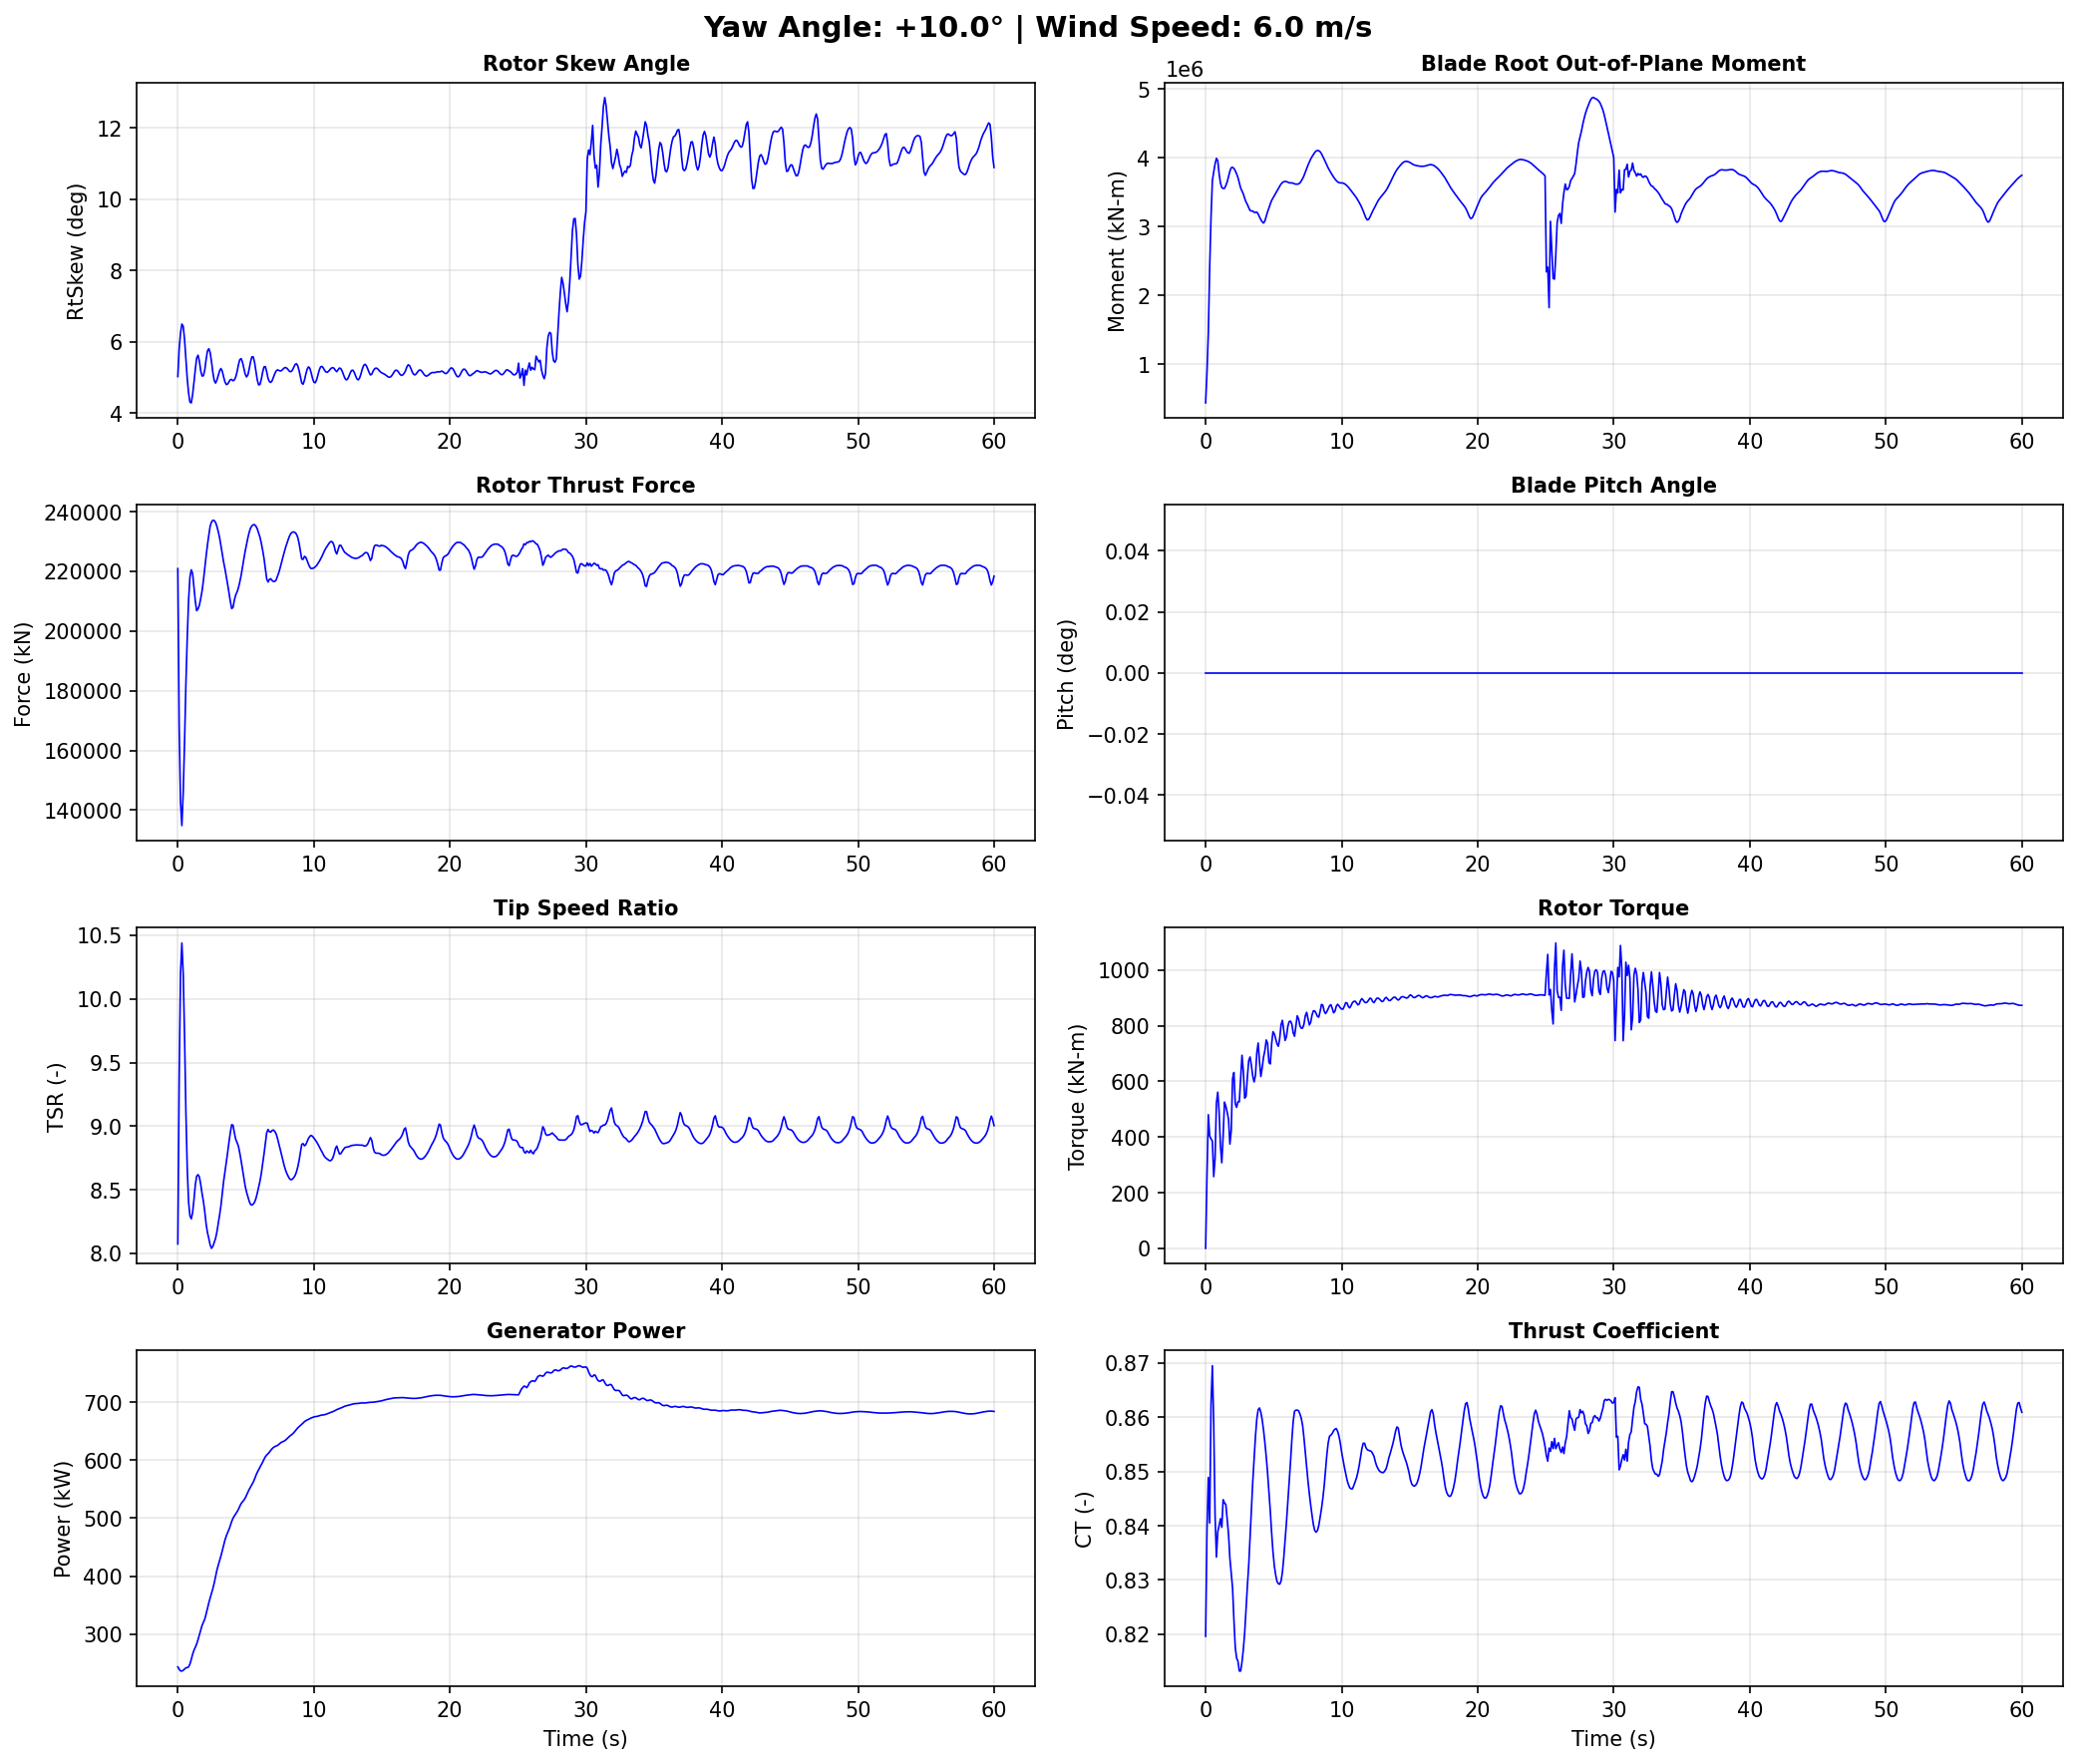

Data behind this chart, as committed beside it:
Time, YawAngle, WindSpeed, BldPitch1, RotSpeed, RtTSR, RotTorq, GenPwr, RtAeroCp, RtAeroCt, RtAeroFxh, B1RootMxr, B1RootMyr, B1RootMzr, RtVAvgxh, RtVAvgyh, RtVAvgzh, RtSkew, YawBrMzp, TwrBsMyt, TwrBsMxt
0.0, 10, 6, 0.0, 7.28, 8.074, 1.794e-15, 243.7, 0.4883, 0.8196, 220900, 321.4, 438000, 1273, 5.944, -0.06413, 0.5192, 5.029, -2.019e-15, -805.1, 1.511
0.099, 10, 6, 0.0, 7.276, 9.377, 263.2, 239.7, 0.4263, 0.8393, 167700, 162300, 885600, -7955, 5.118, -0.009335, 0.5209, 5.813, -88.9, 1161, 19.28
0.198, 10, 6, 0.0, 7.255, 10.2, 480.1, 236.7, 0.391, 0.8489, 142600, 444400, 1456000, -4416, 4.692, 0.06284, 0.51, 6.25, -113.5, 1913, -516.8
0.297, 10, 6, 0.0, 7.262, 10.44, 403.3, 236.6, 0.3918, 0.8405, 134800, 690000, 2401000, -12400, 4.585, 0.1323, 0.5054, 6.501, -47.1, -80.79, -725.9
0.396, 10, 6, 0.0, 7.287, 10.2, 393.1, 237.8, 0.4105, 0.8624, 145900, 1074000, 3141000, -9069, 4.708, 0.1849, 0.4981, 6.438, -32.3, 480.1, 71.21
0.495, 10, 6, 0.0, 7.285, 9.709, 385.2, 240.0, 0.4352, 0.8695, 162800, 1500000, 3668000, -11870, 4.953, 0.2182, 0.4791, 6.067, 66.66, 3993, -148.2
0.594, 10, 6, 0.0, 7.286, 9.109, 257.4, 242.1, 0.4513, 0.8587, 182400, 1828000, 3796000, -12020, 5.275, 0.2223, 0.4569, 5.501, 182.1, 5780, -759.2
0.693, 10, 6, 0.0, 7.297, 8.666, 323.2, 242.5, 0.4677, 0.8419, 197900, 2139000, 3911000, -18180, 5.551, 0.2135, 0.4325, 4.966, 133.3, 7551, 183.1
0.792, 10, 6, 0.0, 7.316, 8.402, 521.5, 243.7, 0.4885, 0.8342, 210400, 2346000, 3993000, -17190, 5.749, 0.209, 0.4087, 4.565, 85.23, 12420, 449.5
0.891, 10, 6, 0.0, 7.334, 8.295, 561.1, 248.7, 0.5053, 0.8389, 218100, 2451000, 3959000, -15540, 5.836, 0.2139, 0.3847, 4.313, 100.8, 17260, -544.0
0.99, 10, 6, 0.0, 7.361, 8.272, 491.9, 256.8, 0.5126, 0.84, 220500, 2452000, 3771000, -15500, 5.865, 0.2444, 0.3659, 4.291, 113.3, 20070, 176.1
1.089, 10, 6, 0.0, 7.373, 8.323, 367.9, 265.6, 0.5091, 0.8413, 219200, 2447000, 3635000, -15420, 5.843, 0.299, 0.3537, 4.532, 49.41, 24390, 1559
1.188, 10, 6, 0.0, 7.378, 8.424, 307.3, 272.5, 0.5006, 0.8397, 214400, 2608000, 3569000, -15860, 5.784, 0.3657, 0.3304, 4.87, 84.19, 29770, 1073
1.287, 10, 6, 0.0, 7.389, 8.542, 405.6, 277.5, 0.4923, 0.8448, 209900, 2863000, 3555000, -16780, 5.706, 0.4388, 0.2853, 5.241, 85.65, 32640, 636.5
1.386, 10, 6, 0.0, 7.396, 8.607, 525.4, 283.2, 0.4862, 0.8442, 206800, 3135000, 3557000, -23530, 5.666, 0.5044, 0.2196, 5.546, 64.35, 34440, 1562
1.485, 10, 6, 0.0, 7.409, 8.619, 510.2, 290.7, 0.485, 0.8439, 207400, 3422000, 3599000, -24840, 5.674, 0.5368, 0.1565, 5.628, 122.9, 37570, 1661
1.584, 10, 6, 0.0, 7.431, 8.601, 488.8, 299.1, 0.4833, 0.8411, 208600, 3585000, 3651000, -26080, 5.701, 0.5335, 0.1124, 5.463, 156.4, 39390, 1098
1.683, 10, 6, 0.0, 7.439, 8.542, 463.8, 307.7, 0.4806, 0.8384, 210900, 3602000, 3729000, -25900, 5.741, 0.5157, 0.07995, 5.194, 179.4, 38610, 1669
1.782, 10, 6, 0.0, 7.436, 8.47, 374.4, 315.2, 0.4789, 0.834, 213400, 3551000, 3806000, -25950, 5.791, 0.5091, 0.04537, 5.044, 184.1, 38130, 2253
1.881, 10, 6, 0.0, 7.451, 8.409, 423.1, 320.5, 0.482, 0.8312, 216900, 3469000, 3857000, -24190, 5.846, 0.5169, 0.009369, 5.053, 189.4, 37980, 1799
1.98, 10, 6, 0.0, 7.467, 8.328, 609.4, 326.1, 0.4841, 0.8285, 221100, 3429000, 3862000, -22500, 5.913, 0.5388, -0.0262, 5.212, 186.0, 35530, 1439
2.079, 10, 6, 0.0, 7.477, 8.232, 631.7, 334.8, 0.4849, 0.8226, 225100, 3393000, 3846000, -23340, 5.988, 0.5742, -0.06031, 5.508, 151.8, 32180, 1592
2.178, 10, 6, 0.0, 7.497, 8.164, 518.9, 344.8, 0.4861, 0.8175, 228800, 3392000, 3812000, -23650, 6.055, 0.6025, -0.09065, 5.745, 116.6, 30000, 1707
2.277, 10, 6, 0.0, 7.516, 8.118, 506.4, 354.0, 0.4885, 0.8156, 232100, 3479000, 3768000, -23420, 6.107, 0.6089, -0.1234, 5.81, 90.42, 27030, 1582
2.376, 10, 6, 0.0, 7.52, 8.067, 526.7, 362.6, 0.4889, 0.815, 235100, 3531000, 3713000, -24240, 6.148, 0.5938, -0.1566, 5.704, 35.17, 22620, 1330
2.475, 10, 6, 0.0, 7.528, 8.04, 526.3, 370.6, 0.4886, 0.8132, 236500, 3530000, 3636000, -26230, 6.173, 0.557, -0.1906, 5.447, -2.0, 19120, 1287
2.574, 10, 6, 0.0, 7.55, 8.055, 609.6, 378.4, 0.4897, 0.8132, 237100, 3479000, 3561000, -25020, 6.18, 0.508, -0.2281, 5.148, -27.38, 16480, 1257
2.673, 10, 6, 0.0, 7.568, 8.085, 693.8, 388.0, 0.4906, 0.8149, 237000, 3279000, 3517000, -23070, 6.173, 0.4615, -0.2636, 4.921, -33.78, 12880, 766.5
2.772, 10, 6, 0.0, 7.581, 8.117, 634.6, 399.4, 0.4903, 0.8172, 236400, 2981000, 3474000, -20600, 6.157, 0.4306, -0.295, 4.846, -16.61, 9447, 444.9
2.871, 10, 6, 0.0, 7.594, 8.168, 539.6, 410.2, 0.4904, 0.8203, 235100, 2690000, 3411000, -17930, 6.128, 0.4181, -0.3229, 4.928, -6.037, 7749, 777.9
2.97, 10, 6, 0.0, 7.603, 8.235, 546.3, 418.9, 0.4909, 0.8246, 233300, 2451000, 3358000, -16330, 6.089, 0.4144, -0.3443, 5.056, 3.458, 6311, 720.4
3.069, 10, 6, 0.0, 7.609, 8.301, 615.8, 426.6, 0.4903, 0.8289, 231300, 2306000, 3322000, -15970, 6.046, 0.4127, -0.3616, 5.185, -13.17, 4533, 66.74
3.168, 10, 6, 0.0, 7.619, 8.375, 674.7, 434.8, 0.4897, 0.8328, 228600, 2225000, 3275000, -16780, 5.998, 0.4023, -0.3773, 5.254, -61.67, 4202, 77.08
3.267, 10, 6, 0.0, 7.633, 8.471, 687.5, 443.9, 0.4904, 0.8379, 225800, 2143000, 3234000, -17310, 5.942, 0.368, -0.3928, 5.176, -92.7, 5106, 488.4
3.366, 10, 6, 0.0, 7.644, 8.566, 656.1, 453.5, 0.4907, 0.8432, 223100, 1999000, 3228000, -16890, 5.888, 0.314, -0.4107, 5.019, -104.0, 5708, 247.9
3.465, 10, 6, 0.0, 7.651, 8.64, 618.2, 462.3, 0.4893, 0.8482, 220800, 1758000, 3227000, -15390, 5.84, 0.2537, -0.4291, 4.879, -98.15, 6814, 99.67
3.564, 10, 6, 0.0, 7.652, 8.71, 597.8, 469.5, 0.4874, 0.8524, 218300, 1450000, 3209000, -13620, 5.792, 0.1955, -0.4459, 4.805, -68.21, 9326, 545.5
3.663, 10, 6, 0.0, 7.655, 8.794, 622.4, 475.2, 0.4864, 0.8565, 215600, 1092000, 3206000, -11710, 5.743, 0.1503, -0.4604, 4.82, -23.98, 11970, 539.4
3.762, 10, 6, 0.0, 7.664, 8.878, 702.5, 480.7, 0.4849, 0.8597, 212800, 723200, 3211000, -9744, 5.695, 0.1216, -0.4709, 4.881, 25.17, 14220, 91.96
3.861, 10, 6, 0.0, 7.67, 8.952, 737.7, 487.3, 0.4821, 0.8614, 209900, 404200, 3185000, -7928, 5.65, 0.09625, -0.4792, 4.944, 52.74, 17200, 229.6
3.96, 10, 6, 0.0, 7.674, 9.012, 669.8, 494.5, 0.4806, 0.8617, 207500, 125200, 3139000, -7218, 5.616, 0.04664, -0.4838, 4.947, 84.4, 20640, 715.3
4.059, 10, 6, 0.0, 7.678, 9.007, 617.2, 500.0, 0.4814, 0.8609, 207900, -90520, 3102000, -6105, 5.625, -0.03035, -0.4824, 4.911, 111.9, 23270, 819.5
4.158, 10, 6, 0.0, 7.679, 8.947, 649.4, 504.0, 0.4816, 0.8595, 210400, -228800, 3070000, -4283, 5.663, -0.09479, -0.4798, 4.936, 108.9, 25620, 849.2
4.257, 10, 6, 0.0, 7.677, 8.896, 687.3, 507.5, 0.4805, 0.8576, 212100, -383700, 3052000, -3887, 5.693, -0.1483, -0.4774, 5.018, 118.2, 28370, 1158
4.356, 10, 6, 0.0, 7.683, 8.871, 710.9, 511.1, 0.4799, 0.8553, 213100, -599300, 3083000, -3345, 5.714, -0.2061, -0.4737, 5.166, 137.4, 30510, 1362
4.455, 10, 6, 0.0, 7.693, 8.842, 748.6, 515.3, 0.4793, 0.8527, 214500, -876100, 3153000, -959.3, 5.74, -0.2627, -0.4699, 5.358, 144.3, 31680, 1309
4.554, 10, 6, 0.0, 7.697, 8.789, 736.0, 520.5, 0.4783, 0.8497, 216400, -1233000, 3218000, 1965, 5.776, -0.3093, -0.4626, 5.503, 159.6, 32780, 1362
4.653, 10, 6, 0.0, 7.699, 8.728, 667.8, 525.2, 0.478, 0.8463, 218600, -1608000, 3271000, 4377, 5.818, -0.3407, -0.4487, 5.532, 173.4, 33590, 1632
4.752, 10, 6, 0.0, 7.703, 8.661, 662.5, 528.3, 0.4785, 0.8427, 221400, -1913000, 3330000, 6734, 5.867, -0.3544, -0.4309, 5.432, 169.6, 33300, 1764
4.851, 10, 6, 0.0, 7.707, 8.594, 734.2, 530.9, 0.4782, 0.8387, 224100, -2120000, 3381000, 8645, 5.917, -0.3601, -0.409, 5.261, 147.2, 32420, 1592
4.95, 10, 6, 0.0, 7.712, 8.53, 778.2, 534.6, 0.4785, 0.8352, 226700, -2246000, 3416000, 9307, 5.963, -0.3685, -0.3841, 5.101, 108.1, 31530, 1529
5.049, 10, 6, 0.0, 7.722, 8.483, 770.7, 539.4, 0.48, 0.8326, 229000, -2332000, 3449000, 9440, 6.003, -0.3883, -0.3566, 5.019, 83.04, 29970, 1759
5.148, 10, 6, 0.0, 7.732, 8.446, 752.7, 544.6, 0.4815, 0.8309, 231200, -2410000, 3487000, 10440, 6.038, -0.4234, -0.3288, 5.074, 54.79, 27670, 1796
5.247, 10, 6, 0.0, 7.737, 8.41, 734.2, 549.6, 0.482, 0.8297, 233100, -2520000, 3521000, 11880, 6.067, -0.4681, -0.302, 5.246, 29.74, 25480, 1593
5.346, 10, 6, 0.0, 7.741, 8.385, 726.0, 553.9, 0.4827, 0.8293, 234500, -2685000, 3553000, 13060, 6.087, -0.5115, -0.2741, 5.445, 16.28, 23330, 1603
5.445, 10, 6, 0.0, 7.748, 8.38, 753.8, 557.8, 0.4838, 0.8292, 235200, -2871000, 3588000, 14820, 6.097, -0.5437, -0.2437, 5.582, -9.058, 20740, 1619
5.544, 10, 6, 0.0, 7.757, 8.388, 803.3, 562.1, 0.485, 0.8298, 235600, -3054000, 3620000, 17070, 6.099, -0.5569, -0.2115, 5.579, -39.22, 18200, 1291
5.643, 10, 6, 0.0, 7.766, 8.403, 819.1, 567.7, 0.4863, 0.8314, 235600, -3216000, 3641000, 18600, 6.093, -0.551, -0.1761, 5.423, -58.9, 16170, 1059
5.742, 10, 6, 0.0, 7.773, 8.432, 782.4, 573.8, 0.4879, 0.8341, 235100, -3304000, 3653000, 19400, 6.077, -0.5326, -0.1382, 5.173, -72.72, 14200, 1184
5.841, 10, 6, 0.0, 7.778, 8.474, 746.8, 579.1, 0.4895, 0.8373, 234200, -3298000, 3657000, 19550, 6.053, -0.5129, -0.09797, 4.93, -77.95, 12260, 1166
... 547 more rows
